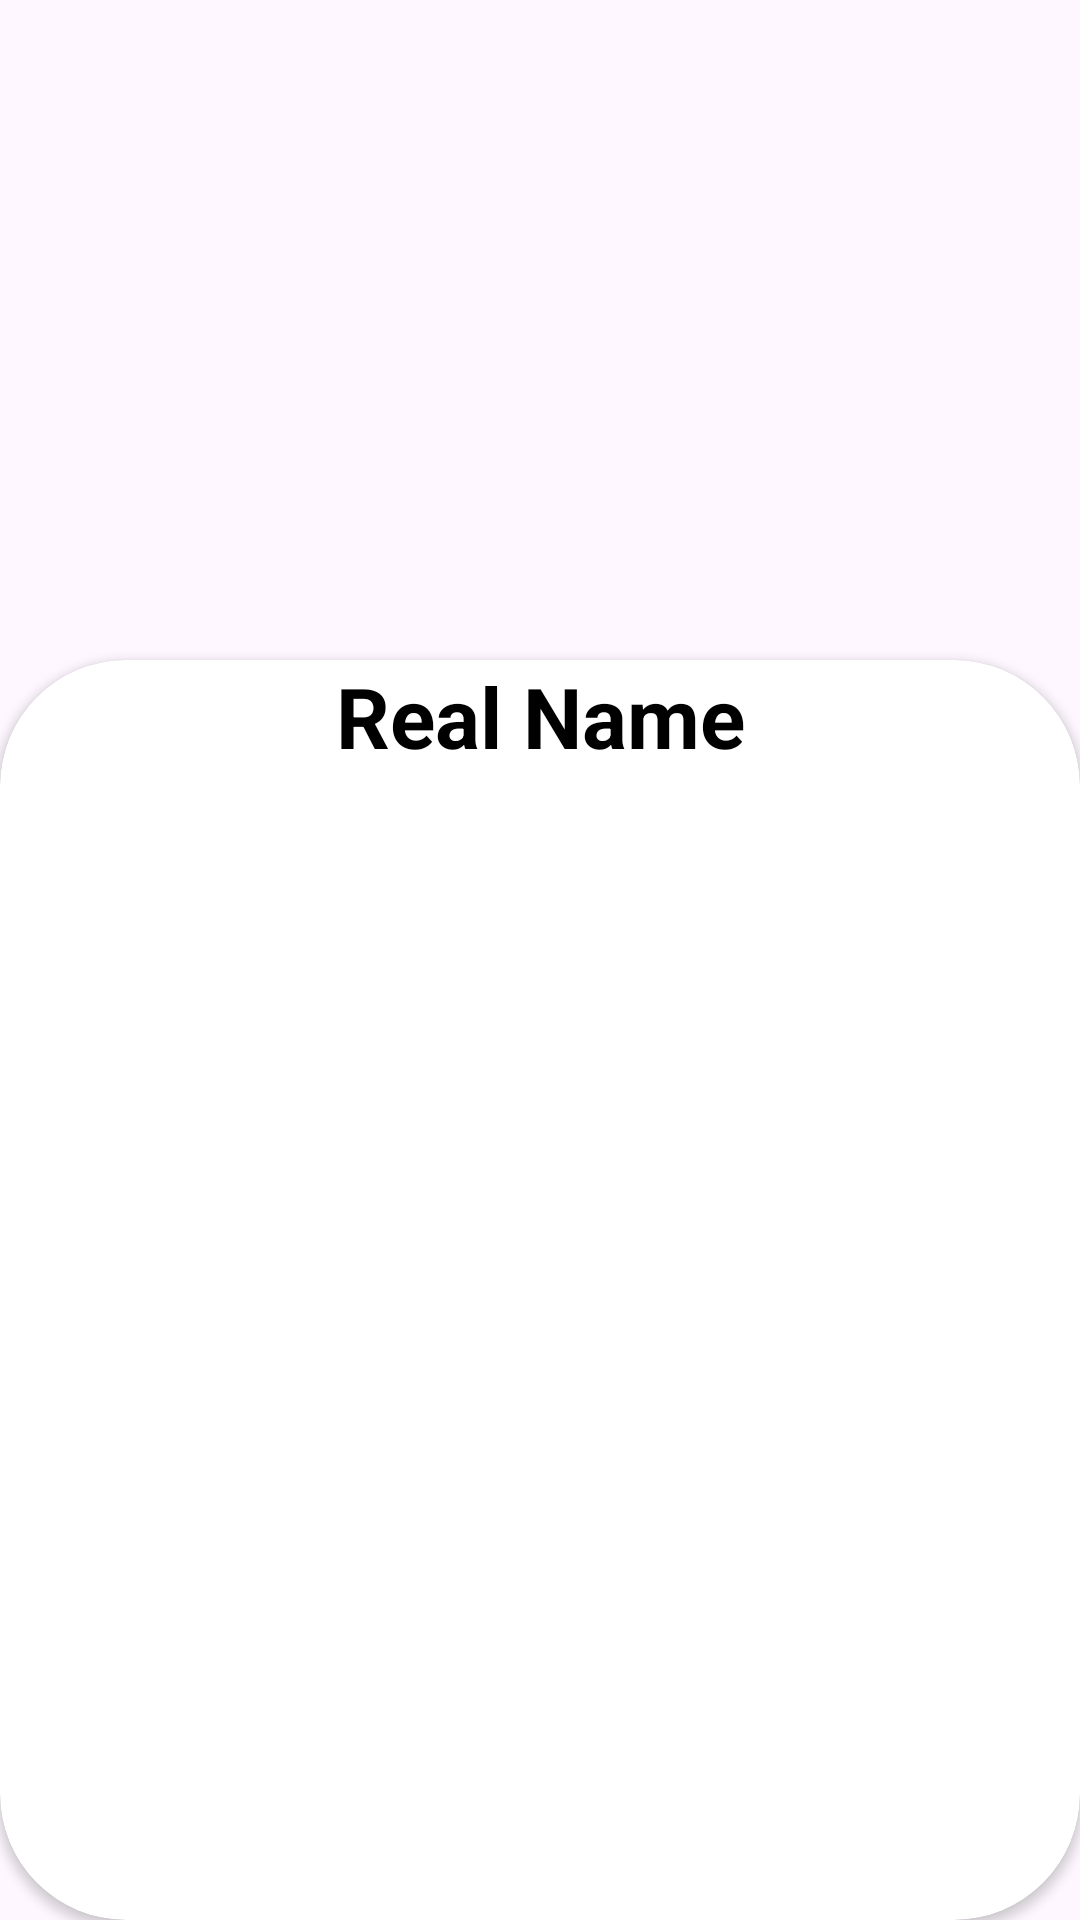

The Android layout XML behind this screen, and the referenced resources:
<!-- AndroidManifest.xml: application theme Theme.AppSuperHero -->
<!-- res/layout/detail_activity.xml -->
<?xml version="1.0" encoding="utf-8"?>
<androidx.constraintlayout.widget.ConstraintLayout xmlns:android="http://schemas.android.com/apk/res/android"
    android:layout_width="match_parent"
    android:layout_height="match_parent"
    xmlns:app="http://schemas.android.com/apk/res-auto">



    <ImageView
        android:id="@+id/imageSH"
        android:layout_width="match_parent"
        android:layout_height="250dp"
        android:scaleType="centerCrop"
        app:layout_constraintEnd_toEndOf="parent"
        app:layout_constraintStart_toStartOf="parent"
        app:layout_constraintTop_toTopOf="parent"
        android:contentDescription="@string/image_sv" />

    <androidx.cardview.widget.CardView
        android:layout_width="0dp"
        android:layout_height="0dp"
        android:layout_marginTop="220dp"
        android:elevation="8dp"
        app:cardCornerRadius="42dp"
        app:layout_constraintBottom_toBottomOf="parent"
        app:layout_constraintEnd_toEndOf="parent"
        app:layout_constraintStart_toStartOf="parent"
        app:layout_constraintTop_toTopOf="parent">

        <LinearLayout
            android:layout_width="match_parent"
            android:layout_height="match_parent"
            android:orientation="vertical">

        <TextView
            android:id="@+id/textRealName"
            android:layout_width="match_parent"
            android:layout_height="45dp"
            android:gravity="center_horizontal"
            android:text="@string/RealName"
            android:textColor="@color/black"
            android:textSize="28sp"
            android:textStyle="bold" />



        <TextView
            android:id="@+id/detalle"
            android:layout_marginTop="50dp"
            android:layout_width="match_parent"
            android:layout_height="wrap_content"
            android:textSize="25sp"
            android:textStyle="italic"
            android:textColor="@android:color/holo_blue_dark"
            android:gravity="center_horizontal" />

        <TextView
            android:id="@+id/occupation"
            android:layout_width="match_parent"
            android:layout_height="wrap_content"
            android:textSize="30sp"
            android:textStyle="normal"
            android:textColor="@color/bussinessColor"
            android:gravity="center_horizontal"/>
        <TextView
            android:id="@+id/baseOperation"
            android:layout_width="match_parent"
            android:layout_height="wrap_content"
            android:textSize="30sp"
            android:textStyle="normal"
            android:textColor="@android:color/holo_orange_dark"
            android:gravity="center_horizontal"
            />
        </LinearLayout>

    </androidx.cardview.widget.CardView>


</androidx.constraintlayout.widget.ConstraintLayout>
<!-- resources referenced by this layout -->
<resources>
  <color name="black">#FF000000</color>
  <color name="bussinessColor">#FFEB3B</color>
  <string name="RealName">Real Name</string>
  <string name="image_sv">image</string>
  <style name="Theme.AppSuperHero" parent="Base.Theme.AppSuperHero" />
  <style name="Base.Theme.AppSuperHero" parent="Theme.Material3.DayNight.NoActionBar">
          
          
      </style>
</resources>
